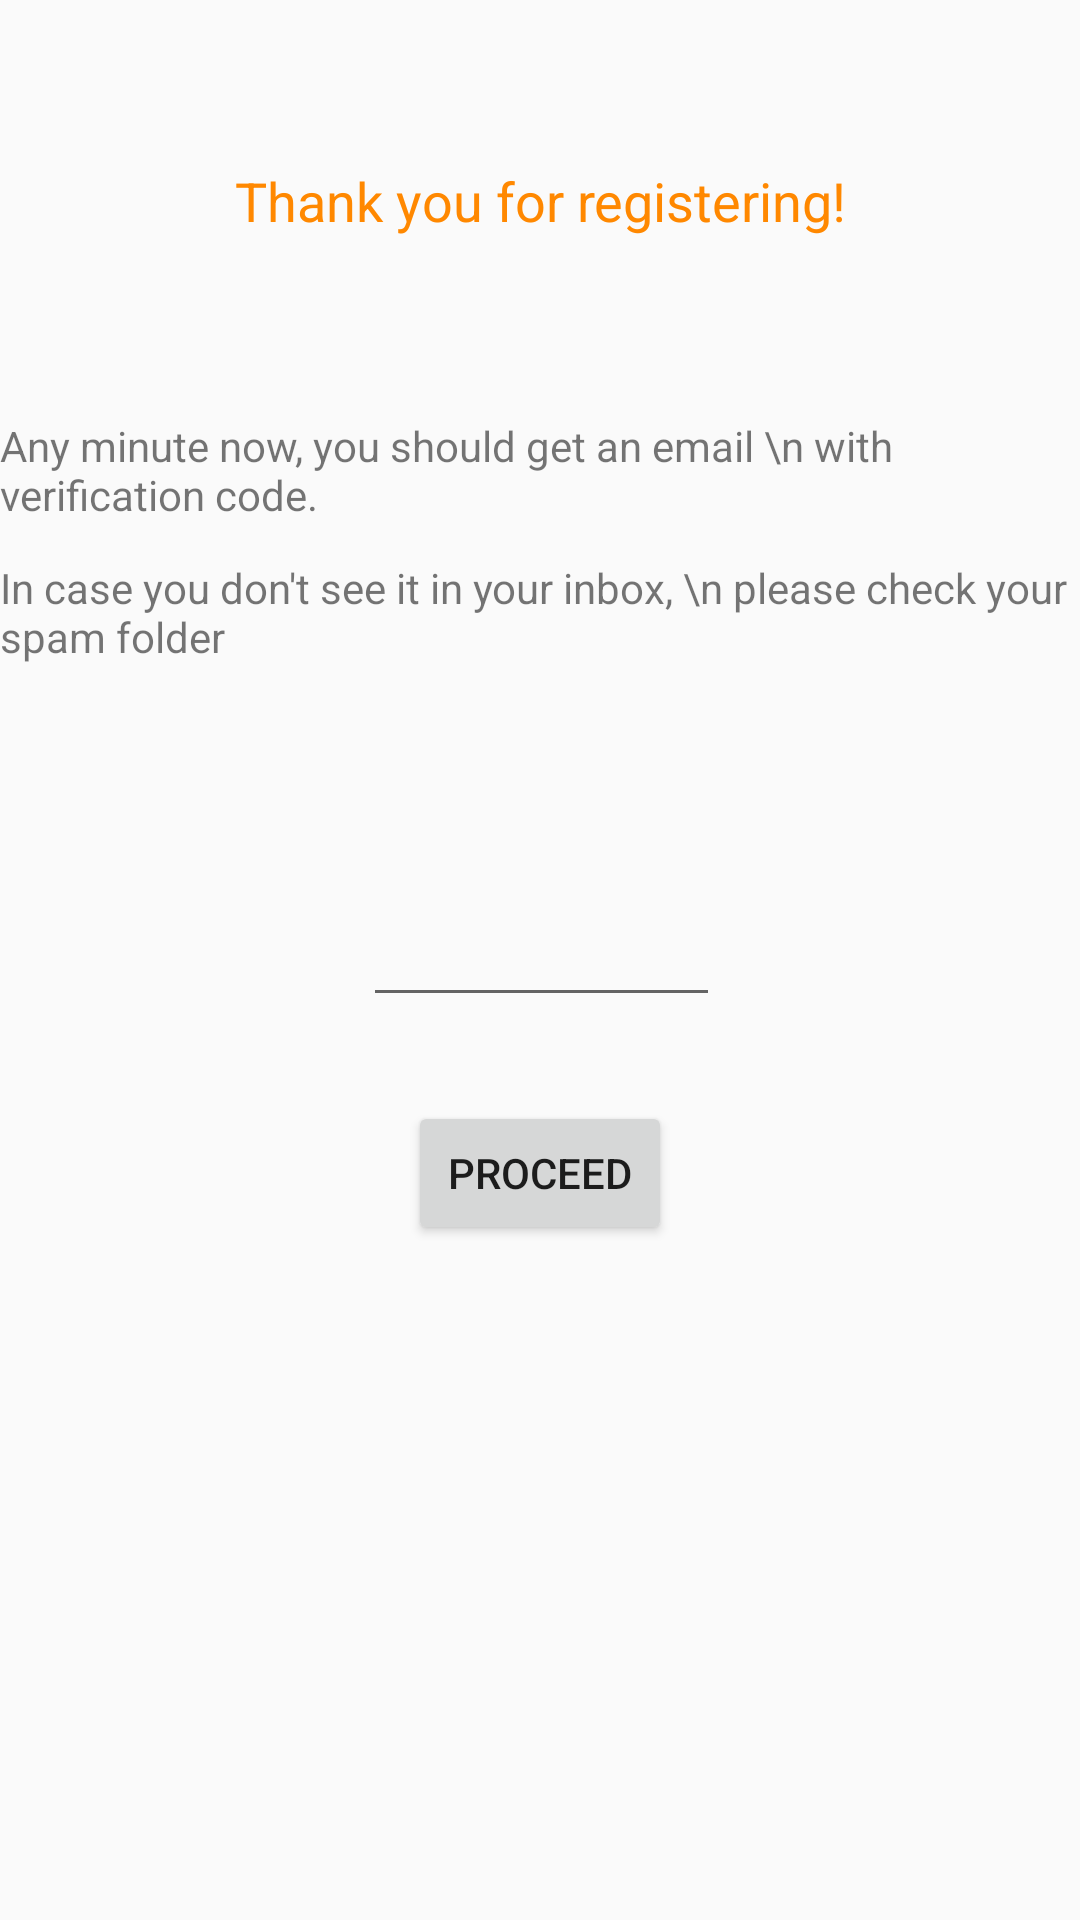

Reconstruct the res/layout file that produces this screen, plus the resources it refers to.
<!-- AndroidManifest.xml: application theme Theme.AppCompat.Light.NoActionBar -->
<!-- res/layout/activity_code_reg.xml -->
<?xml version="1.0" encoding="utf-8"?>
<android.support.constraint.ConstraintLayout xmlns:android="http://schemas.android.com/apk/res/android"
    xmlns:app="http://schemas.android.com/apk/res-auto"
    xmlns:tools="http://schemas.android.com/tools"
    android:layout_width="match_parent"
    android:layout_height="match_parent"
    tools:context=".CodeRegActivity">

    <TextView
        android:id="@+id/lblThanks"
        android:layout_width="wrap_content"
        android:layout_height="wrap_content"
        android:layout_marginBottom="8dp"
        android:layout_marginEnd="8dp"
        android:layout_marginLeft="8dp"
        android:layout_marginRight="8dp"
        android:layout_marginStart="8dp"
        android:layout_marginTop="8dp"
        android:text="Thank you for registering!"
        android:textColor="@android:color/holo_orange_dark"
        android:textSize="18sp"
        app:layout_constraintBottom_toBottomOf="parent"
        app:layout_constraintEnd_toEndOf="parent"
        app:layout_constraintHorizontal_bias="0.503"
        app:layout_constraintStart_toStartOf="parent"
        app:layout_constraintTop_toTopOf="parent"
        app:layout_constraintVertical_bias="0.078" />

    <TextView
        android:id="@+id/txtInstruct"
        android:layout_width="wrap_content"
        android:layout_height="wrap_content"
        android:layout_marginEnd="8dp"
        android:layout_marginLeft="8dp"
        android:layout_marginRight="8dp"
        android:layout_marginStart="8dp"
        android:layout_marginTop="60dp"
        android:text="Any minute now, you should get an email \n with verification code."
        app:layout_constraintEnd_toEndOf="parent"
        app:layout_constraintHorizontal_bias="0.504"
        app:layout_constraintStart_toStartOf="parent"
        app:layout_constraintTop_toBottomOf="@+id/lblThanks" />

    <TextView
        android:id="@+id/txtInstruct2"
        android:layout_width="wrap_content"
        android:layout_height="wrap_content"
        android:layout_marginEnd="8dp"
        android:layout_marginLeft="8dp"
        android:layout_marginRight="8dp"
        android:layout_marginStart="8dp"
        android:layout_marginTop="12dp"
        android:text="In case you don't see it in your inbox, \n please check your spam folder"
        app:layout_constraintEnd_toEndOf="parent"
        app:layout_constraintHorizontal_bias="0.503"
        app:layout_constraintStart_toStartOf="parent"
        app:layout_constraintTop_toBottomOf="@+id/txtInstruct" />

    <EditText
        android:id="@+id/txtCode"
        android:layout_width="119dp"
        android:layout_height="wrap_content"
        android:layout_marginEnd="8dp"
        android:layout_marginLeft="8dp"
        android:layout_marginRight="8dp"
        android:layout_marginStart="8dp"
        android:layout_marginTop="76dp"
        android:ems="10"
        android:inputType="number"
        app:layout_constraintEnd_toEndOf="parent"
        app:layout_constraintHorizontal_bias="0.502"
        app:layout_constraintStart_toStartOf="parent"
        app:layout_constraintTop_toBottomOf="@+id/txtInstruct2" />

    <Button
        android:id="@+id/btnProceed"
        android:layout_width="wrap_content"
        android:layout_height="wrap_content"
        android:layout_marginEnd="8dp"
        android:layout_marginLeft="8dp"
        android:layout_marginRight="8dp"
        android:layout_marginStart="8dp"
        android:layout_marginTop="28dp"
        android:onClick="onClick"
        android:text="Proceed"
        app:layout_constraintEnd_toEndOf="parent"
        app:layout_constraintStart_toStartOf="parent"
        app:layout_constraintTop_toBottomOf="@+id/txtCode" />
</android.support.constraint.ConstraintLayout>
<!-- resources referenced by this layout -->
<resources>

</resources>
